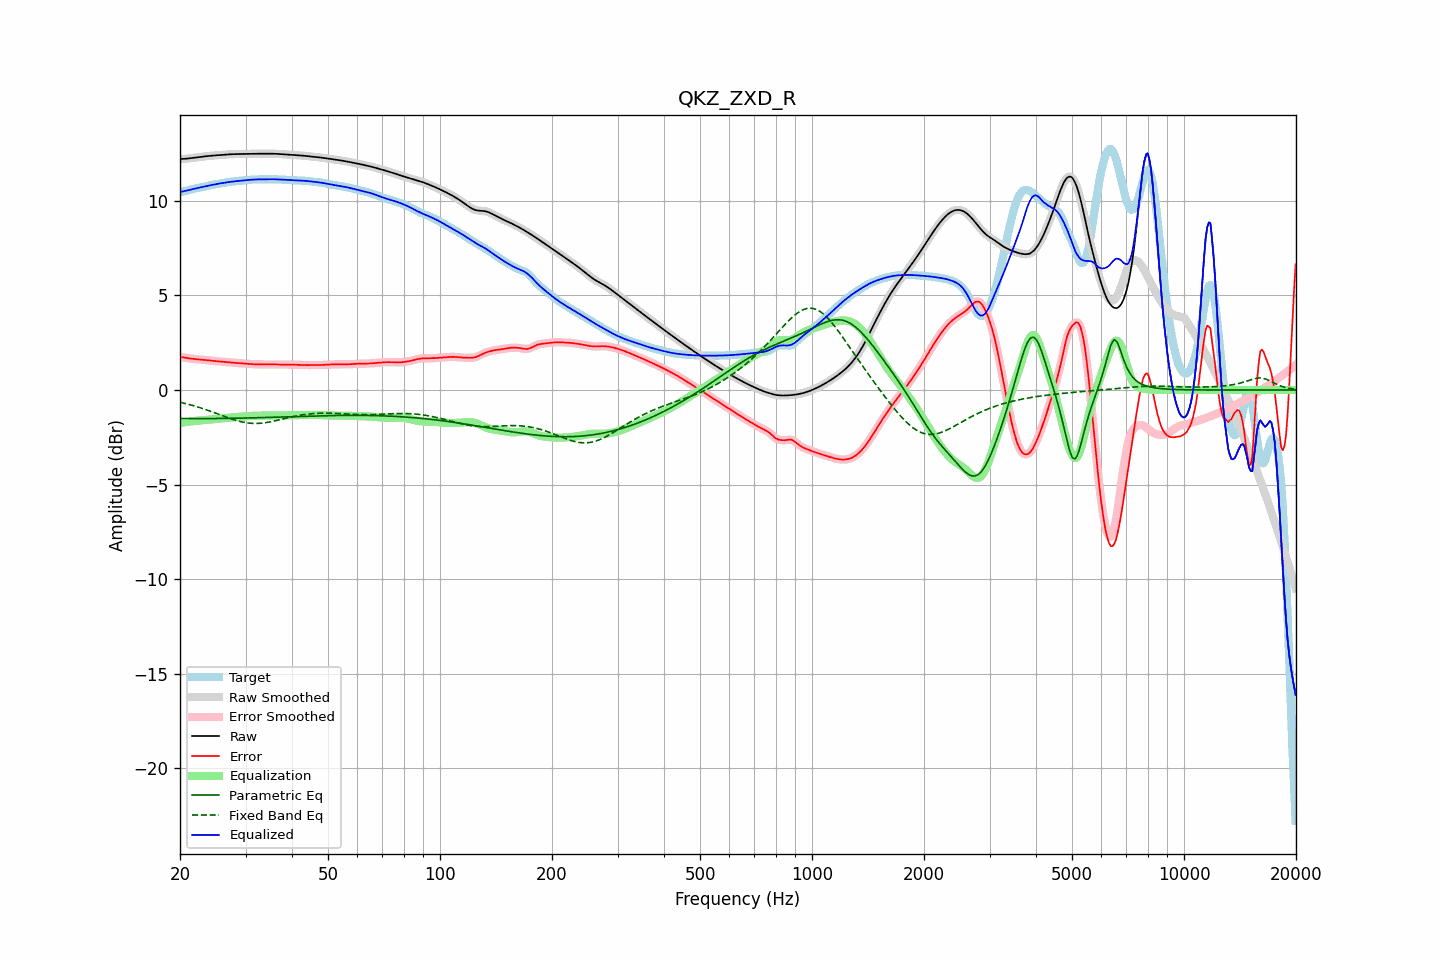

The data file committed next to this chart (first rows):
frequency, raw, error, smoothed, error_smoothed, equalization, parametric_eq, fixed_band_eq, equalized_raw, equalized_smoothed, target
20.00, 12.21, 1.74, 12.21, 1.74, -1.75, -1.50, -0.65, 10.47, 10.47, 10.47
20.20, 12.22, 1.73, 12.22, 1.73, -1.73, -1.50, -0.67, 10.49, 10.48, 10.49
20.40, 12.22, 1.72, 12.22, 1.72, -1.72, -1.51, -0.69, 10.50, 10.50, 10.50
20.61, 12.22, 1.71, 12.23, 1.71, -1.70, -1.51, -0.71, 10.52, 10.52, 10.51
20.81, 12.23, 1.70, 12.23, 1.70, -1.69, -1.51, -0.73, 10.54, 10.54, 10.54
21.02, 12.24, 1.68, 12.24, 1.68, -1.68, -1.51, -0.75, 10.56, 10.56, 10.56
21.23, 12.25, 1.67, 12.25, 1.67, -1.67, -1.51, -0.77, 10.58, 10.58, 10.59
21.44, 12.26, 1.66, 12.26, 1.66, -1.66, -1.51, -0.80, 10.60, 10.60, 10.61
21.66, 12.27, 1.65, 12.27, 1.65, -1.65, -1.51, -0.82, 10.62, 10.62, 10.63
21.87, 12.28, 1.64, 12.28, 1.64, -1.64, -1.51, -0.85, 10.64, 10.64, 10.65
22.09, 12.29, 1.63, 12.29, 1.63, -1.63, -1.51, -0.87, 10.66, 10.66, 10.66
22.31, 12.31, 1.62, 12.31, 1.62, -1.62, -1.51, -0.90, 10.68, 10.68, 10.68
22.54, 12.32, 1.62, 12.32, 1.62, -1.62, -1.51, -0.92, 10.70, 10.70, 10.70
22.76, 12.33, 1.61, 12.33, 1.61, -1.61, -1.51, -0.95, 10.72, 10.72, 10.72
22.99, 12.34, 1.60, 12.34, 1.60, -1.60, -1.51, -0.98, 10.74, 10.74, 10.74
23.22, 12.35, 1.60, 12.35, 1.60, -1.59, -1.51, -1.01, 10.76, 10.76, 10.76
23.45, 12.36, 1.59, 12.36, 1.59, -1.58, -1.51, -1.03, 10.78, 10.78, 10.78
23.69, 12.37, 1.58, 12.37, 1.58, -1.58, -1.51, -1.06, 10.79, 10.79, 10.79
23.92, 12.38, 1.57, 12.38, 1.56, -1.57, -1.51, -1.09, 10.81, 10.81, 10.81
24.16, 12.39, 1.55, 12.39, 1.55, -1.56, -1.51, -1.12, 10.83, 10.83, 10.83
24.40, 12.39, 1.54, 12.39, 1.55, -1.55, -1.51, -1.15, 10.85, 10.85, 10.85
24.65, 12.40, 1.54, 12.40, 1.54, -1.54, -1.51, -1.19, 10.86, 10.86, 10.86
24.89, 12.41, 1.53, 12.41, 1.53, -1.53, -1.51, -1.22, 10.88, 10.88, 10.88
25.14, 12.41, 1.52, 12.41, 1.52, -1.52, -1.51, -1.25, 10.89, 10.89, 10.89
25.39, 12.42, 1.51, 12.42, 1.51, -1.51, -1.51, -1.28, 10.91, 10.91, 10.91
25.65, 12.43, 1.50, 12.43, 1.50, -1.50, -1.51, -1.31, 10.92, 10.92, 10.92
25.91, 12.44, 1.50, 12.44, 1.50, -1.50, -1.51, -1.35, 10.94, 10.94, 10.94
26.16, 12.44, 1.49, 12.44, 1.49, -1.49, -1.50, -1.38, 10.95, 10.95, 10.95
26.43, 12.45, 1.48, 12.45, 1.48, -1.48, -1.50, -1.41, 10.97, 10.97, 10.97
26.69, 12.45, 1.47, 12.45, 1.47, -1.47, -1.50, -1.44, 10.98, 10.98, 10.98
26.96, 12.46, 1.47, 12.46, 1.47, -1.47, -1.50, -1.47, 10.99, 10.99, 10.99
27.23, 12.46, 1.46, 12.46, 1.46, -1.46, -1.50, -1.50, 11.01, 11.01, 11.01
27.50, 12.47, 1.45, 12.47, 1.45, -1.45, -1.50, -1.53, 11.02, 11.02, 11.02
27.77, 12.47, 1.44, 12.47, 1.44, -1.44, -1.50, -1.56, 11.03, 11.03, 11.03
28.05, 12.47, 1.44, 12.47, 1.44, -1.44, -1.49, -1.58, 11.04, 11.04, 11.04
28.33, 12.48, 1.43, 12.48, 1.43, -1.43, -1.49, -1.61, 11.05, 11.05, 11.05
28.62, 12.48, 1.42, 12.48, 1.42, -1.42, -1.49, -1.63, 11.05, 11.05, 11.05
28.90, 12.48, 1.42, 12.48, 1.42, -1.42, -1.49, -1.66, 11.06, 11.06, 11.06
29.19, 12.48, 1.41, 12.48, 1.41, -1.41, -1.49, -1.68, 11.07, 11.07, 11.07
29.48, 12.48, 1.40, 12.48, 1.40, -1.40, -1.49, -1.70, 11.08, 11.08, 11.08
29.78, 12.49, 1.40, 12.49, 1.40, -1.40, -1.48, -1.71, 11.09, 11.09, 11.09
30.08, 12.49, 1.39, 12.49, 1.39, -1.39, -1.48, -1.73, 11.10, 11.10, 11.10
30.38, 12.49, 1.38, 12.49, 1.38, -1.38, -1.48, -1.74, 11.11, 11.11, 11.11
30.68, 12.49, 1.38, 12.49, 1.38, -1.38, -1.48, -1.75, 11.12, 11.12, 11.12
30.99, 12.49, 1.37, 12.49, 1.37, -1.37, -1.48, -1.76, 11.12, 11.12, 11.12
31.30, 12.49, 1.37, 12.49, 1.37, -1.37, -1.47, -1.76, 11.13, 11.13, 11.13
31.61, 12.49, 1.36, 12.49, 1.36, -1.36, -1.47, -1.77, 11.13, 11.13, 11.13
31.93, 12.49, 1.36, 12.49, 1.36, -1.36, -1.47, -1.77, 11.13, 11.13, 11.13
32.24, 12.49, 1.36, 12.49, 1.36, -1.36, -1.47, -1.77, 11.14, 11.14, 11.14
32.57, 12.50, 1.36, 12.50, 1.36, -1.36, -1.46, -1.76, 11.14, 11.14, 11.14
32.89, 12.50, 1.36, 12.50, 1.36, -1.35, -1.46, -1.76, 11.14, 11.14, 11.14
33.22, 12.50, 1.35, 12.50, 1.35, -1.35, -1.46, -1.75, 11.14, 11.14, 11.14
33.55, 12.50, 1.35, 12.50, 1.35, -1.35, -1.46, -1.74, 11.14, 11.14, 11.14
33.89, 12.49, 1.35, 12.50, 1.35, -1.35, -1.45, -1.73, 11.14, 11.14, 11.14
34.23, 12.50, 1.35, 12.50, 1.35, -1.35, -1.45, -1.72, 11.14, 11.14, 11.15
34.57, 12.50, 1.35, 12.50, 1.35, -1.35, -1.45, -1.70, 11.14, 11.14, 11.15
34.92, 12.50, 1.35, 12.50, 1.35, -1.35, -1.45, -1.69, 11.15, 11.15, 11.15
35.27, 12.50, 1.35, 12.50, 1.35, -1.35, -1.44, -1.67, 11.15, 11.15, 11.15
35.62, 12.50, 1.35, 12.50, 1.35, -1.35, -1.44, -1.65, 11.15, 11.15, 11.14
35.97, 12.49, 1.35, 12.49, 1.35, -1.35, -1.44, -1.63, 11.15, 11.14, 11.14
... 635 more rows
